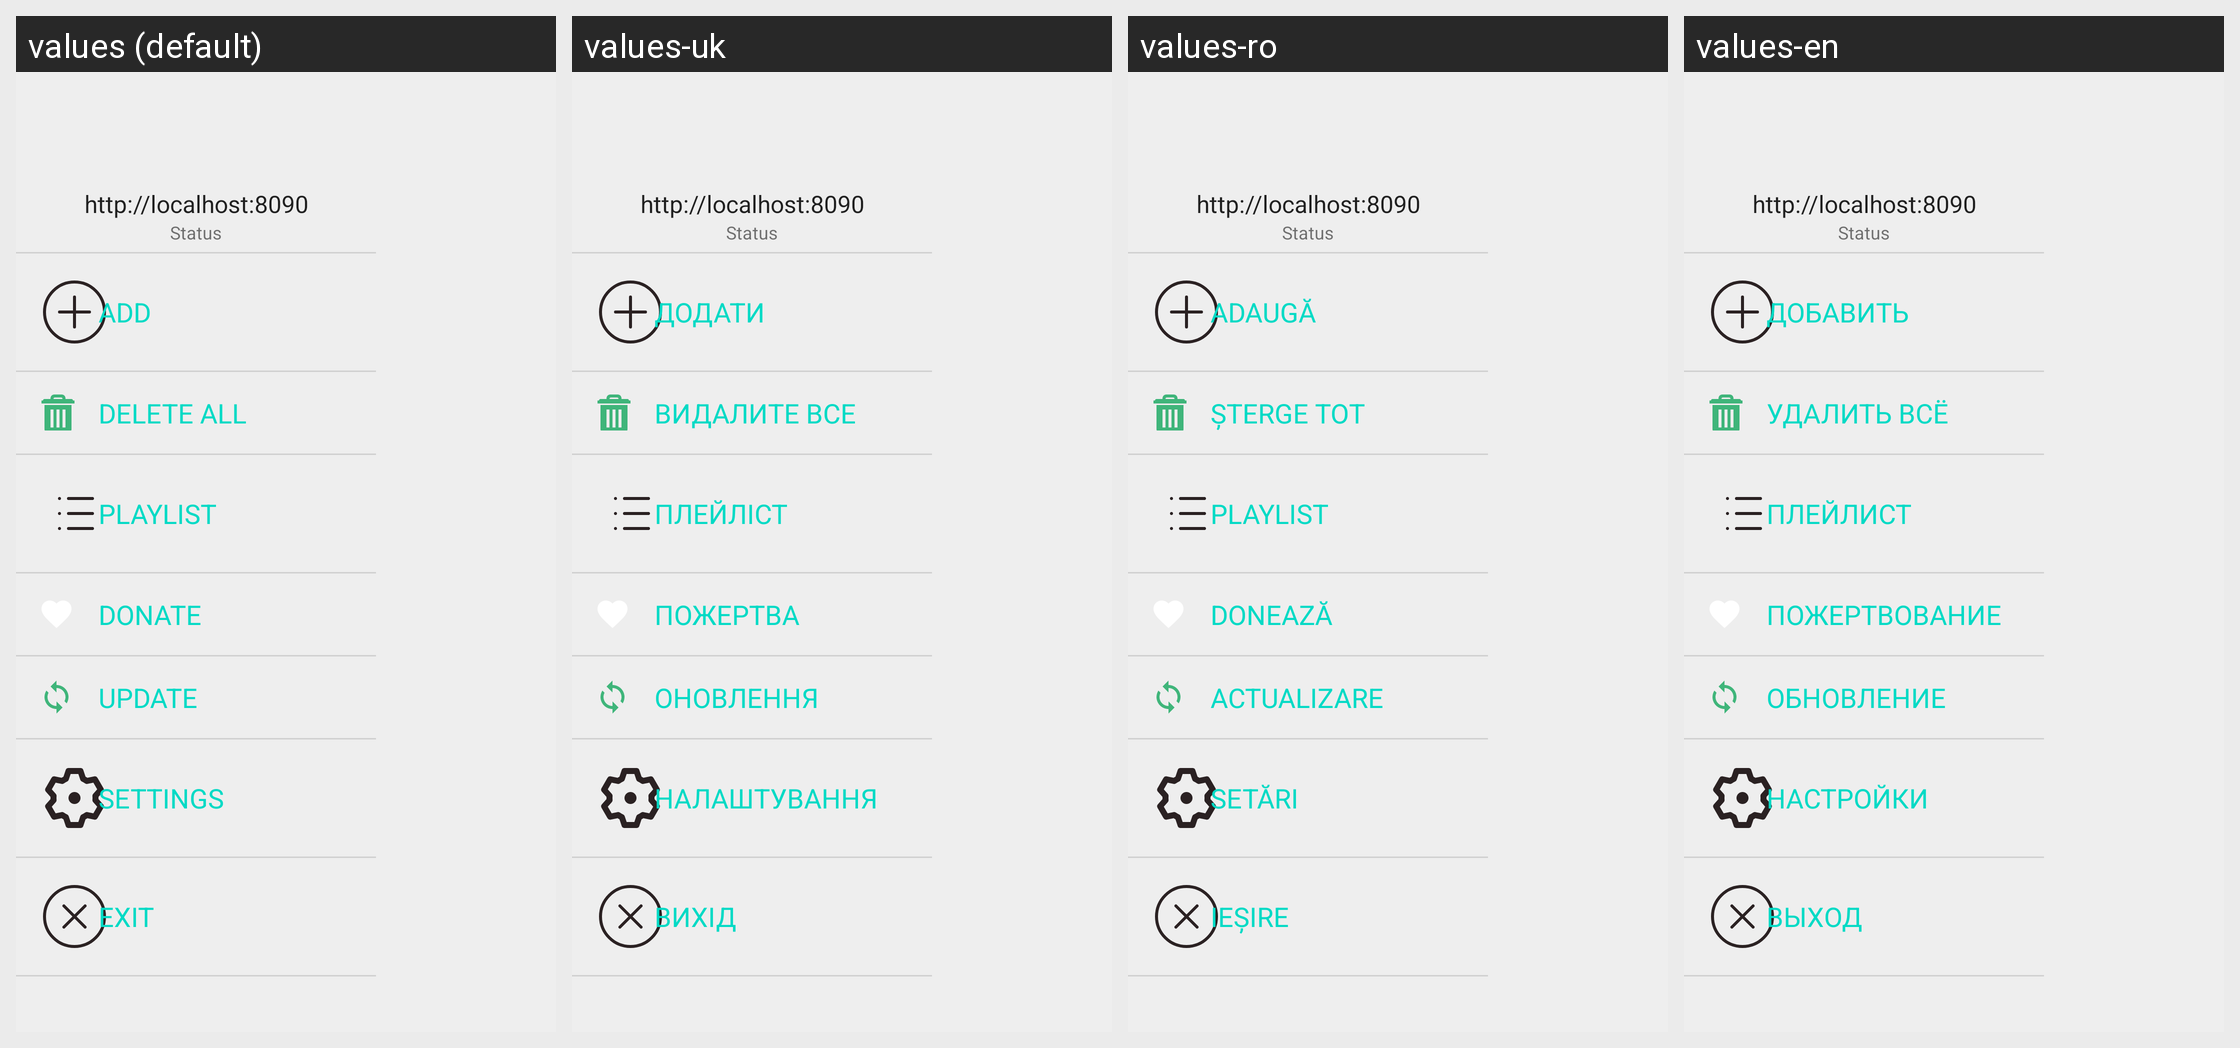

Here is an Android app screen in its default locale and in the app's own translations. Write out the translated-string differences for the strings that appear on this screen.
Android screen res/layout/activity_main_large.xml rendered under 4 locales, left to right: values (default), values-uk, values-ro, values-en. Device: Nexus 5 (rendered at 1080×1920; each locale shown at half size, 540×960, under a caption strip naming it); theme Theme.TorrServe.DayNight.
Other locales in the repository, not shown: values-bg, values-ru, values-zh-rCN.
Strings drawn on this screen, with the default value and each locale's value (text and hints the layout hard-codes, and strings that could not be matched under every locale, appear in the picture but are not listed):

add
  values: Add
  values-uk: Додати
  values-ro: Adaugă
  values-en: Добавить

remove_all
  values: Delete All
  values-uk: Видалите все
  values-ro: Șterge tot
  values-en: Удалить всё

playlist
  values: Playlist
  values-uk: Плейліст
  values-ro: Playlist
  values-en: Плейлист

donate
  values: Donate
  values-uk: Пожертва
  values-ro: Donează
  values-en: Пожертвование

update
  values: Update
  values-uk: Оновлення
  values-ro: Actualizare
  values-en: Обновление

settings
  values: Settings
  values-uk: Налаштування
  values-ro: Setări
  values-en: Настройки

exit
  values: Exit
  values-uk: Вихід
  values-ro: Ieșire
  values-en: Выход
